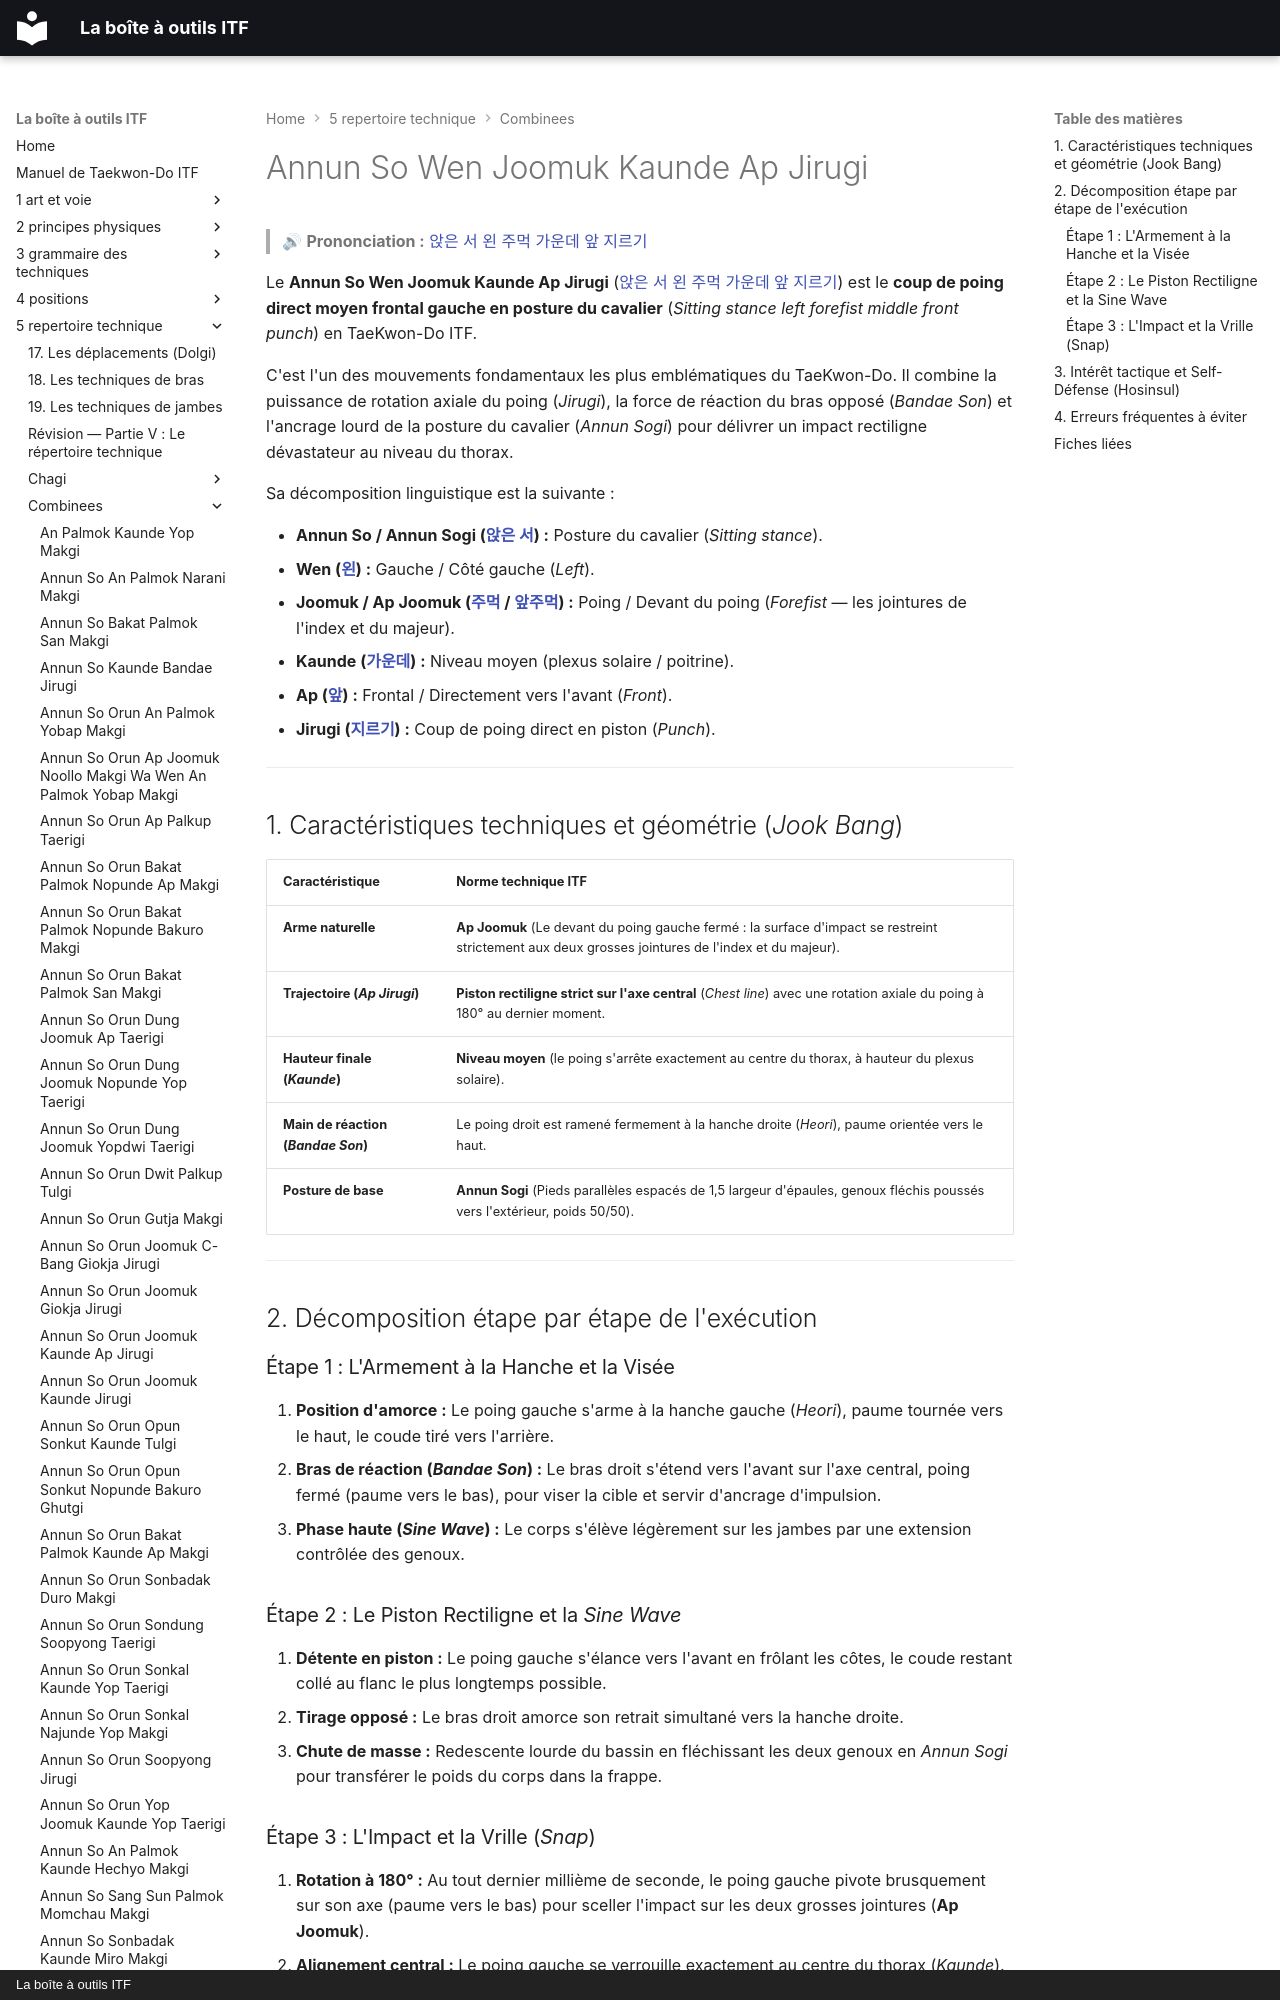

repository: yvmori1/La-boite-outils-ITF · page: 5-repertoire-technique/combinees/Annun-So-Wen-Joomuk-Kaunde-Ap-Jirugi/index.html · generator: mkdocs · copyright: La boîte à outils ITF

# Annun So Wen Joomuk Kaunde Ap Jirugi

> 🔊 **Prononciation :** [앉은 서 왼 주먹 가운데 앞 지르기](../../audio/Techniques/Annun-So-Wen-Joomuk-Kaunde-Ap-Jirugi.m4a)

Le **Annun So Wen Joomuk Kaunde Ap Jirugi** ([앉은 서 왼 주먹 가운데 앞 지르기](../../audio/Techniques/Annun-So-Wen-Joomuk-Kaunde-Ap-Jirugi.m4a)) est le **coup de poing direct moyen frontal gauche en posture du cavalier** (*Sitting stance left forefist middle front punch*) en TaeKwon-Do ITF.

C'est l'un des mouvements fondamentaux les plus emblématiques du TaeKwon-Do. Il combine la puissance de rotation axiale du poing (*Jirugi*), la force de réaction du bras opposé (*Bandae Son*) et l'ancrage lourd de la posture du cavalier (*Annun Sogi*) pour délivrer un impact rectiligne dévastateur au niveau du thorax.

Sa décomposition linguistique est la suivante :
